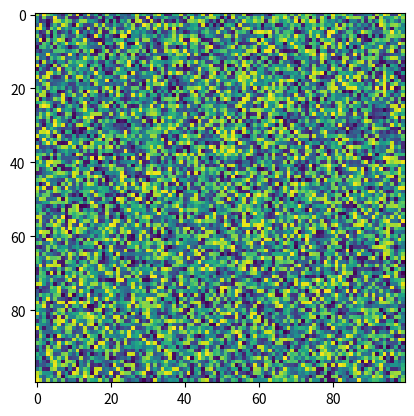

Write the Python code that produced this figure.
import matplotlib.pyplot as plt
import numpy as np
X = np.random.rand(100, 100)
plt.imshow(filterrad=4.0, X=X, interpolation_stage=None)
